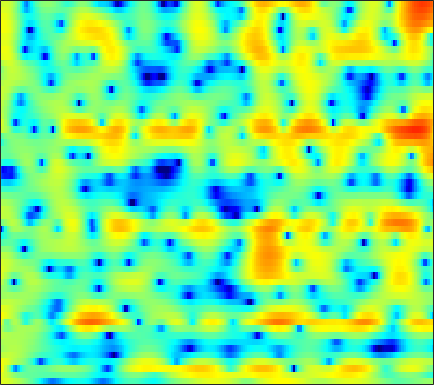

The data file committed next to this chart (first rows):
4.8568, 4.7094, 4.4704, 4.1804, 3.9318, 3.5583, 3.1463, 2.7935, 2.2832, 1.7173, 1.1034, 0.58618, -0.15378, -0.97255, -1.6427, -2.6318, -3.7181, -4.6268, -5.9712, -7.4611, -9.0816, -10.372, -12.029, -13.142
5.066, 4.521, 3.731, 2.89, 2.247, 1.401, 0.6211, 0.1095, -0.4469, -0.8484, -1.115, -1.256, -1.381, -1.477, -1.546, -1.648, -1.758, -1.851, -1.981, -2.124, -2.224, -2.287, -2.341, -2.34
6.569, 5.417, 3.534, 1.132, -1.153, -5.171, -10.58, -12.63, -8.845, -5.517, -3.465, -2.491, -1.699, -1.338, -1.243, -1.315, -1.467, -1.599, -1.705, -1.671, -1.49, -1.271, -0.8742, -0.4927
5.818, 5.418, 4.822, 4.166, 3.665, 3.025, 2.428, 2.028, 1.535, 1.029, 0.4511, -0.08018, -0.9997, -2.238, -3.432, -5.537, -8.512, -11.5, -16, -15.07, -10.96, -8.63, -6.522, -5.135
2.751, 2.967, 3.137, 3.179, 3.153, 3.039, 2.845, 2.652, 2.338, 1.949, 1.483, 1.087, 0.4838, -0.181, -0.6969, -1.413, -2.091, -2.539, -3.036, -3.401, -3.645, -3.769, -3.928, -4.11
1.251, 1.643, 2.031, 2.284, 2.4, 2.466, 2.438, 2.371, 2.217, 1.993, 1.71, 1.468, 1.101, 0.7006, 0.3881, -0.07052, -0.5389, -0.8921, -1.37, -1.843, -2.313, -2.665, -3.142, -3.614
1.901, 2.071, 2.231, 2.326, 2.355, 2.358, 2.312, 2.248, 2.125, 1.959, 1.75, 1.565, 1.266, 0.9242, 0.6377, 0.2062, -0.2665, -0.6497, -1.212, -1.823, -2.484, -3.011, -3.748, -4.495
3.074, 2.822, 2.531, 2.302, 2.184, 2.094, 2.045, 2.019, 1.98, 1.913, 1.8, 1.689, 1.497, 1.242, 1.013, 0.6533, 0.2055, -0.1971, -0.8173, -1.555, -2.435, -3.184, -4.348, -5.797
3.077, 1.541, -0.1677, -0.772, -0.4757, 0.3519, 1.137, 1.539, 1.829, 1.908, 1.859, 1.786, 1.716, 1.657, 1.613, 1.526, 1.31, 1.058, 0.5661, -0.1073, -0.9431, -1.645, -2.671, -3.765
5.122, 2.474, -0.845, -1.26, 0.0274, 1.553, 2.227, 2.175, 1.36, -0.2999, -2.735, -4.466, -4.632, -2.604, -1.081, 0.3723, 1.077, 1.176, 0.8012, -0.1661, -1.729, -3.239, -5.447, -7.145
6.633, 5.892, 5.008, 4.242, 3.732, 3.04, 2.208, 1.407, 0.03166, -1.717, -3.634, -4.736, -5.062, -4.203, -3.387, -2.6, -2.324, -2.436, -3.1, -4.289, -6.088, -7.779, -10.33, -12.35
4.963, 4.74, 4.404, 4.022, 3.701, 3.231, 2.7, 2.264, 1.651, 1.026, 0.4257, 0.02268, -0.4157, -0.7937, -1.059, -1.458, -1.977, -2.495, -3.356, -4.436, -5.736, -6.866, -8.505, -10.26
2.758, 2.956, 3.084, 3.089, 3.027, 2.886, 2.691, 2.514, 2.264, 1.996, 1.713, 1.483, 1.162, 0.798, 0.4955, 0.01792, -0.554, -1.061, -1.868, -2.828, -3.963, -4.961, -6.512, -8.381
1.164, 1.416, 1.565, 1.578, 1.531, 1.443, 1.375, 1.355, 1.363, 1.398, 1.444, 1.461, 1.439, 1.348, 1.222, 0.9691, 0.6215, 0.2915, -0.2281, -0.8573, -1.538, -2.089, -2.837, -3.552
1.353, 1.044, 0.4101, -0.4072, -1.052, -1.768, -2.05, -1.891, -1.277, -0.4618, 0.3242, 0.8264, 1.34, 1.672, 1.798, 1.822, 1.692, 1.518, 1.187, 0.7761, 0.3119, -0.04932, -0.5265, -0.9762
3.04, 2.126, 0.4407, -2.05, -4.789, -11.06, -24.38, -11.88, -5.522, -2.198, -0.1219, 0.9419, 1.905, 2.471, 2.692, 2.752, 2.591, 2.35, 1.906, 1.373, 0.7796, 0.3364, -0.2186, -0.7109
4.553, 3.861, 2.743, 1.444, 0.4314, -0.7214, -1.266, -1.14, -0.4473, 0.4597, 1.29, 1.772, 2.197, 2.355, 2.296, 1.988, 1.416, 0.8053, -0.2314, -1.481, -2.842, -3.805, -4.798, -5.254
4.669, 4.342, 3.841, 3.303, 2.902, 2.426, 2.057, 1.868, 1.719, 1.637, 1.589, 1.54, 1.404, 1.142, 0.8346, 0.2162, -0.7003, -1.639, -3.346, -5.783, -9.426, -13.77, -26.48, -17.85
4.161, 4.015, 3.734, 3.369, 3.05, 2.579, 2.082, 1.71, 1.239, 0.8306, 0.4929, 0.3016, 0.09463, -0.08224, -0.238, -0.5445, -1.03, -1.534, -2.442, -3.623, -4.957, -5.89, -6.695, -6.666
2.9, 2.87, 2.677, 2.306, 1.911, 1.217, 0.3262, -0.4573, -1.62, -2.735, -3.543, -3.757, -3.459, -2.756, -2.165, -1.448, -0.9209, -0.6652, -0.4713, -0.4388, -0.4808, -0.5243, -0.5338, -0.4715
0.4509, 0.5878, 0.5845, 0.3258, -0.05918, -0.8771, -2.126, -3.447, -5.946, -10, -18.3, -24.33, -12.17, -7.222, -4.928, -2.797, -1.322, -0.5133, 0.2914, 0.8632, 1.275, 1.502, 1.742, 1.942
-2.608, -2.214, -1.817, -1.605, -1.607, -1.851, -2.405, -3.039, -4.111, -5.296, -6.129, -6.203, -5.464, -4.166, -3.122, -1.848, -0.7636, -0.08604, 0.6231, 1.164, 1.544, 1.75, 1.942, 2.071
-6.083, -5.273, -3.98, -2.743, -1.998, -1.312, -0.9745, -0.9009, -0.99, -1.191, -1.341, -1.38, -1.27, -0.9855, -0.6588, -0.1426, 0.387, 0.7664, 1.204, 1.502, 1.625, 1.608, 1.43, 1.098
-21.35, -10.48, -4.731, -1.64, -0.1691, 1.031, 1.616, 1.747, 1.593, 1.187, 0.5928, 0.1362, -0.3536, -0.549, -0.4684, -0.06875, 0.5269, 0.9965, 1.56, 1.943, 2.055, 1.873, 1.175, -0.2001
-0.2372, 0.1827, 1.091, 1.988, 2.481, 2.784, 2.648, 2.232, 1.236, -0.2867, -2.458, -4.554, -7.813, -9.951, -9.311, -6.946, -4.7, -3.29, -1.778, -0.5633, 0.2835, 0.6313, 0.686, 0.2026
3.054, 2.988, 2.91, 2.773, 2.578, 2.142, 1.411, 0.6259, -0.8242, -2.82, -5.492, -8.003, -11.95, -14.94, -15.1, -13.96, -12.77, -11.53, -9.066, -6.441, -4.14, -2.722, -1.243, -0.1991
3.345, 3.189, 2.929, 2.583, 2.248, 1.67, 0.9149, 0.2111, -0.9315, -2.326, -3.937, -5.272, -7.188, -9.277, -11.07, -14.32, -19.83, -22.47, -14.85, -9.442, -5.866, -3.873, -1.842, -0.3103
2.134, 2.001, 1.777, 1.495, 1.24, 0.8284, 0.3349, -0.09463, -0.7424, -1.49, -2.323, -2.993, -3.922, -4.868, -5.534, -6.268, -6.585, -6.417, -5.571, -4.295, -2.858, -1.812, -0.552, 0.5126
-0.2399, -0.3441, -0.4958, -0.6492, -0.7592, -0.9047, -1.054, -1.165, -1.322, -1.494, -1.691, -1.843, -2.029, -2.177, -2.242, -2.231, -2.077, -1.862, -1.429, -0.863, -0.2099, 0.2897, 0.9248, 1.483
-3.51, -3.679, -3.849, -3.916, -3.89, -3.743, -3.485, -3.238, -2.874, -2.47, -2.071, -1.792, -1.445, -1.113, -0.8754, -0.5545, -0.2206, 0.05125, 0.4271, 0.8393, 1.256, 1.562, 1.942, 2.264
-7.978, -8.502, -8.954, -9.088, -8.96, -8.451, -7.562, -6.722, -5.48, -4.265, -3.147, -2.409, -1.575, -0.902, -0.4788, -0.005264, 0.4054, 0.6922, 1.071, 1.448, 1.824, 2.105, 2.462, 2.765
-15.2, -16.99, -17.63, -17.7, -18.02, -17.84, -15, -12.06, -8.597, -5.89, -3.86, -2.695, -1.526, -0.7319, -0.3281, 0.01365, 0.2135, 0.3249, 0.528, 0.8464, 1.324, 1.752, 2.345, 2.886
-16.28, -19.31, -18.32, -17.18, -17.37, -17.57, -14.2, -10.73, -6.911, -4.103, -2.102, -1.047, -0.1193, 0.2868, 0.279, -0.1505, -0.99, -1.811, -2.744, -2.759, -1.575, -0.3007, 1.338, 2.662
-4.102, -4.868, -5.416, -5.481, -5.262, -4.616, -3.616, -2.686, -1.361, -0.1822, 0.7427, 1.233, 1.533, 1.391, 0.9349, -0.2455, -2.352, -4.876, -11.08, -16.33, -6.875, -3.088, 0.08211, 2.056
-0.9461, -1.241, -1.434, -1.409, -1.278, -0.9654, -0.5128, -0.1412, 0.3438, 0.7982, 1.129, 1.266, 1.264, 1.037, 0.7, 0.054, -0.7807, -1.395, -2.056, -2.126, -1.491, -0.7432, 0.3008, 1.181
-1.709, -1.563, -1.255, -0.8948, -0.6159, -0.2684, 0.04266, 0.2459, 0.4679, 0.6242, 0.7093, 0.7017, 0.6264, 0.4659, 0.3113, 0.07901, -0.1403, -0.2786, -0.3481, -0.2681, -0.07335, 0.1366, 0.4697, 0.7661
-4.872, -3.349, -1.898, -0.9564, -0.4788, -0.05359, 0.1789, 0.2831, 0.3534, 0.315, 0.1969, 0.07138, -0.1441, -0.3838, -0.5426, -0.706, -0.758, -0.7515, -0.6226, -0.4506, -0.2534, -0.09794, 0.1177, 0.3586
-2.384, -1.215, -0.249, 0.174, 0.227, 0.09683, -0.1025, -0.2421, -0.394, -0.5314, -0.7852, -1.085, -1.708, -2.502, -3.1, -3.584, -3.462, -2.973, -2.245, -1.678, -1.391, -1.394, -1.623, -1.75
3.815, 3.264, 2.313, 0.992, -0.286, -2.294, -4.092, -4.719, -4.346, -3.455, -2.96, -3.108, -4.145, -6.504, -9.788, -18.34, -13.59, -8.4, -4.67, -2.855, -2.397, -2.909, -5.068, -10.58
4.573, 3.511, 1.748, -0.5802, -2.869, -7.21, -14.24, -17.23, -10.95, -7.362, -5.603, -5.035, -5.002, -5.59, -6.223, -6.713, -6.086, -5.014, -3.504, -2.334, -1.749, -1.678, -1.915, -2.201
3.394, 2.454, 0.9973, -0.6923, -2.059, -3.888, -5.375, -6.048, -6.314, -6.033, -5.584, -5.191, -4.702, -4.301, -3.985, -3.523, -2.949, -2.434, -1.765, -1.122, -0.5604, -0.1958, 0.2434, 0.6905
2.898, 2.164, 1.012, -0.3084, -1.382, -2.834, -4.248, -5.161, -6.056, -6.42, -6.208, -5.768, -4.963, -4.057, -3.394, -2.555, -1.782, -1.267, -0.6112, -0.04491, 0.4617, 0.8071, 1.216, 1.607
3.149, 2.558, 1.532, 0.2224, -0.9714, -2.9, -5.324, -7.543, -10.89, -12.89, -10.96, -8.714, -6.166, -4.22, -3.079, -1.863, -0.9362, -0.3817, 0.2167, 0.6876, 1.061, 1.297, 1.582, 1.833
3.608, 3.215, 2.45, 1.379, 0.3418, -1.409, -3.672, -5.814, -9.139, -11.17, -9.279, -7.092, -4.657, -2.87, -1.868, -0.8966, -0.2429, 0.09734, 0.3502, 0.4689, 0.5006, 0.5043, 0.5465, 0.6478
3.493, 3.393, 3.089, 2.582, 2.075, 1.251, 0.3228, -0.374, -1.15, -1.59, -1.607, -1.406, -0.9899, -0.5573, -0.3098, -0.1356, -0.1592, -0.333, -0.7518, -1.391, -2.184, -2.802, -3.484, -3.68
2.495, 2.754, 2.957, 2.995, 2.923, 2.705, 2.393, 2.134, 1.786, 1.478, 1.213, 1.049, 0.8408, 0.5886, 0.3452, -0.08483, -0.7029, -1.339, -2.444, -3.996, -6.201, -8.531, -13.18, -17.88
0.875, 1.614, 2.353, 2.829, 3.03, 3.126, 3.055, 2.917, 2.646, 2.307, 1.921, 1.608, 1.149, 0.6246, 0.1831, -0.4985, -1.322, -2.043, -3.203, -4.607, -6.317, -7.777, -9.726, -10.54
-0.01646, 1.169, 2.28, 2.957, 3.235, 3.357, 3.243, 3.029, 2.621, 2.112, 1.551, 1.103, 0.4924, -0.1293, -0.62, -1.337, -2.115, -2.724, -3.585, -4.406, -5.095, -5.454, -5.646, -5.459
1.899, 2.769, 3.564, 3.961, 4.022, 3.813, 3.305, 2.751, 1.866, 0.8786, -0.08738, -0.7428, -1.442, -2.002, -2.411, -3.009, -3.772, -4.439, -5.447, -6.375, -6.856, -6.753, -6, -4.901
4.592, 4.941, 5.16, 5.06, 4.752, 3.985, 2.79, 1.603, -0.4007, -2.842, -5.35, -6.655, -6.98, -6.336, -5.859, -5.627, -6.082, -6.982, -9.097, -13.03, -19.65, -17.45, -10.56, -6.413
5.234, 5.415, 5.386, 5.01, 4.466, 3.365, 1.75, 0.1391, -2.708, -6.728, -12.93, -19.43, -15.26, -10.59, -8.712, -7.426, -7.003, -7.189, -7.92, -8.967, -9.502, -8.893, -6.867, -4.605
4.536, 4.804, 4.827, 4.457, 3.924, 2.881, 1.437, 0.1172, -1.941, -4.169, -6.277, -7.44, -8.296, -8.311, -8.019, -7.438, -6.809, -6.345, -5.838, -5.355, -4.786, -4.277, -3.441, -2.505
4.618, 4.923, 4.972, 4.642, 4.157, 3.191, 1.909, 0.7374, -1.087, -3.152, -5.365, -7.06, -9.099, -10.34, -10.31, -9.165, -7.611, -6.484, -5.184, -4.152, -3.343, -2.847, -2.36, -1.994
5.596, 5.737, 5.645, 5.245, 4.739, 3.791, 2.535, 1.365, -0.4827, -2.752, -5.654, -8.454, -14.01, -27.11, -20.26, -12.28, -8.363, -6.469, -4.639, -3.4, -2.621, -2.287, -2.204, -2.554
5.839, 5.813, 5.578, 5.092, 4.562, 3.639, 2.439, 1.387, -0.2069, -2.005, -3.911, -5.324, -6.948, -7.881, -7.864, -6.961, -5.669, -4.66, -3.543, -2.707, -2.223, -2.127, -2.34, -3.065
5.276, 5.209, 4.941, 4.441, 3.904, 2.962, 1.775, 0.7446, -0.7919, -2.402, -3.9, -4.855, -5.628, -5.78, -5.516, -4.857, -4.012, -3.362, -2.571, -1.962, -1.591, -1.499, -1.617, -1.997
4.594, 4.637, 4.484, 4.074, 3.571, 2.623, 1.343, 0.1173, -1.911, -4.44, -7.476, -9.656, -10.73, -8.989, -7.232, -5.189, -3.559, -2.611, -1.615, -0.9167, -0.4735, -0.2819, -0.2488, -0.4057
3.547, 3.854, 3.999, 3.832, 3.5, 2.761, 1.638, 0.5111, -1.47, -4.16, -7.809, -11.24, -12.99, -9.337, -6.764, -4.269, -2.523, -1.536, -0.5805, 0.0684, 0.4608, 0.6092, 0.6273, 0.4318
